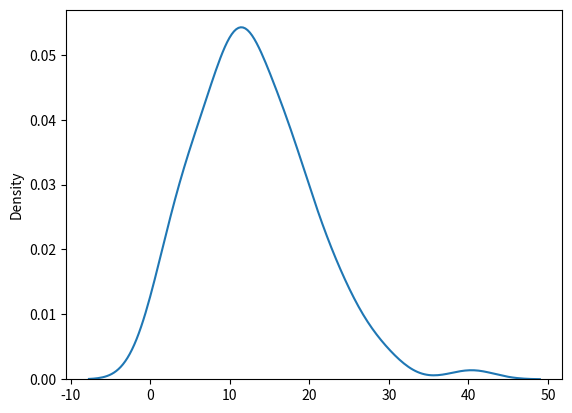

This figure's Python source:
import matplotlib.pyplot as mlt
import seaborn as sb
from numpy import random
sb.distplot(random.rayleigh(scale=10,size=(100)),hist=False)
mlt.show()